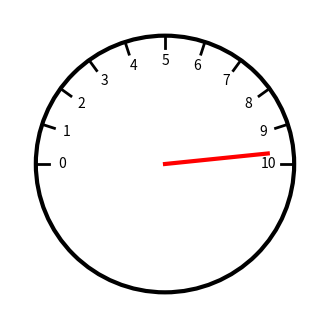
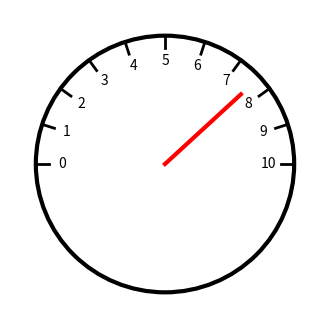
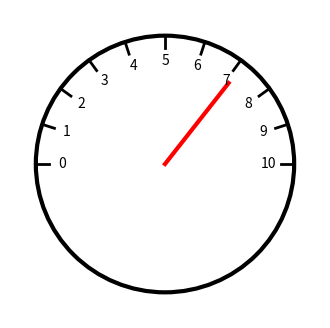
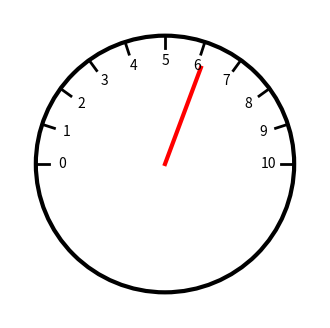
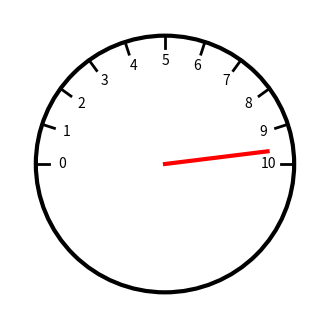
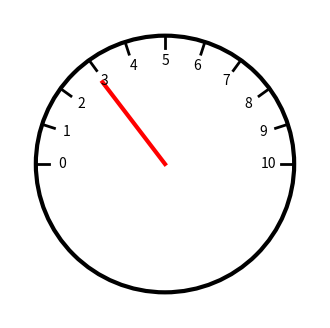
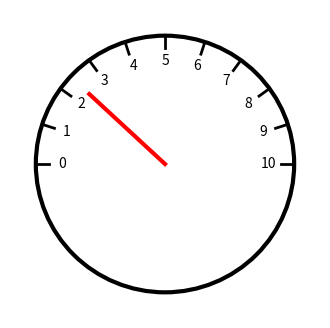
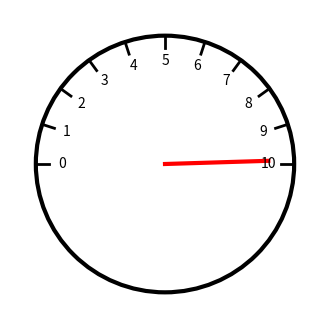
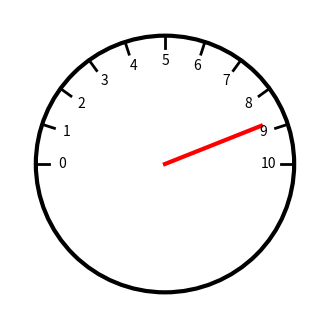
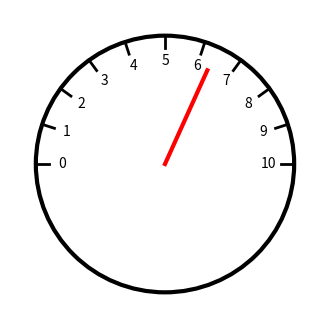
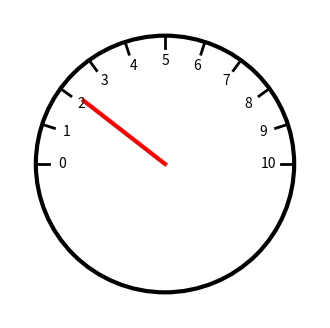
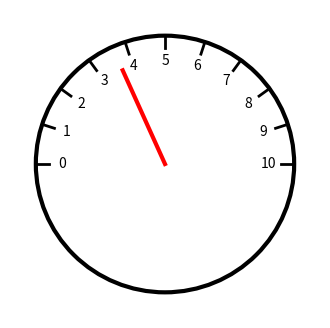
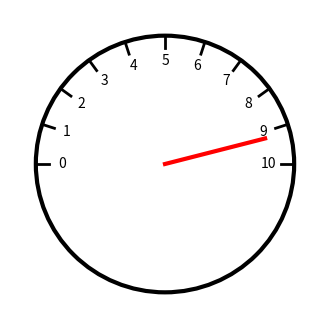
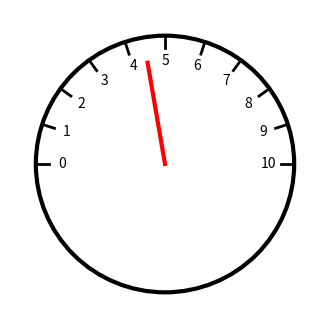
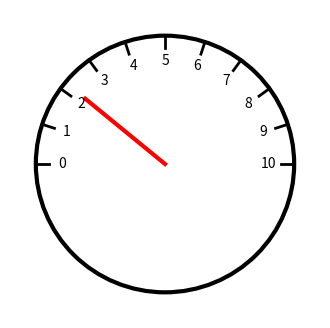
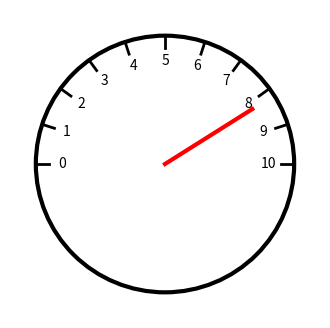

Python code for these plots, in order:
import matplotlib.pyplot as plt
import numpy as np
import os
import csv


def draw_ammeter(value, save_path="output.png"):
    fig, ax = plt.subplots(figsize=(4, 4))
    ax.set_xlim(-1.2, 1.2)
    ax.set_ylim(-1.2, 1.2)
    ax.axis("off")

    # 画圆形表盘
    circle = plt.Circle((0, 0), 1.0, fill=False, linewidth=3)
    ax.add_patch(circle)

    # 画刻度线和刻度数值（0 ~ 10）
    for i in range(11):
        angle = np.pi * (1 - i / 10)  # 180° to 0°
        x = np.cos(angle)
        y = np.sin(angle)
        ax.plot([0.9*x, x], [0.9*y, y], color='black', linewidth=2)
        ax.text(0.8*x, 0.8*y, str(i), ha='center', va='center', fontsize=10)

    # 画指针（以电流值决定角度）
    pointer_angle = np.pi * (1 - value / 10)  # 映射到 180° - 0°
    px, py = 0.8 * np.cos(pointer_angle), 0.8 * np.sin(pointer_angle)
    ax.plot([0, px], [0, py], color='red', linewidth=3)

    plt.savefig(save_path, bbox_inches='tight')
    plt.close()


# 创建保存图片的目录
image_dir = "images"
os.makedirs(image_dir, exist_ok=True)

# 创建 CSV 文件并写入表头
with open("data.csv", mode="w", newline="") as csv_file:
    writer = csv.writer(csv_file)
    writer.writerow(["filename", "value"])

    # 生成 100 张图片并写入对应标签
    for i in range(100):
        value = np.random.uniform(0, 10)  # 随机电流值（模拟指针位置）
        filename = f"ammeter_{i}.png"
        filepath = os.path.join(image_dir, filename)
        draw_ammeter(value, save_path=filepath)
        writer.writerow([filepath, value])
        print(f"生成: {filepath}，值: {value:.2f} A")
